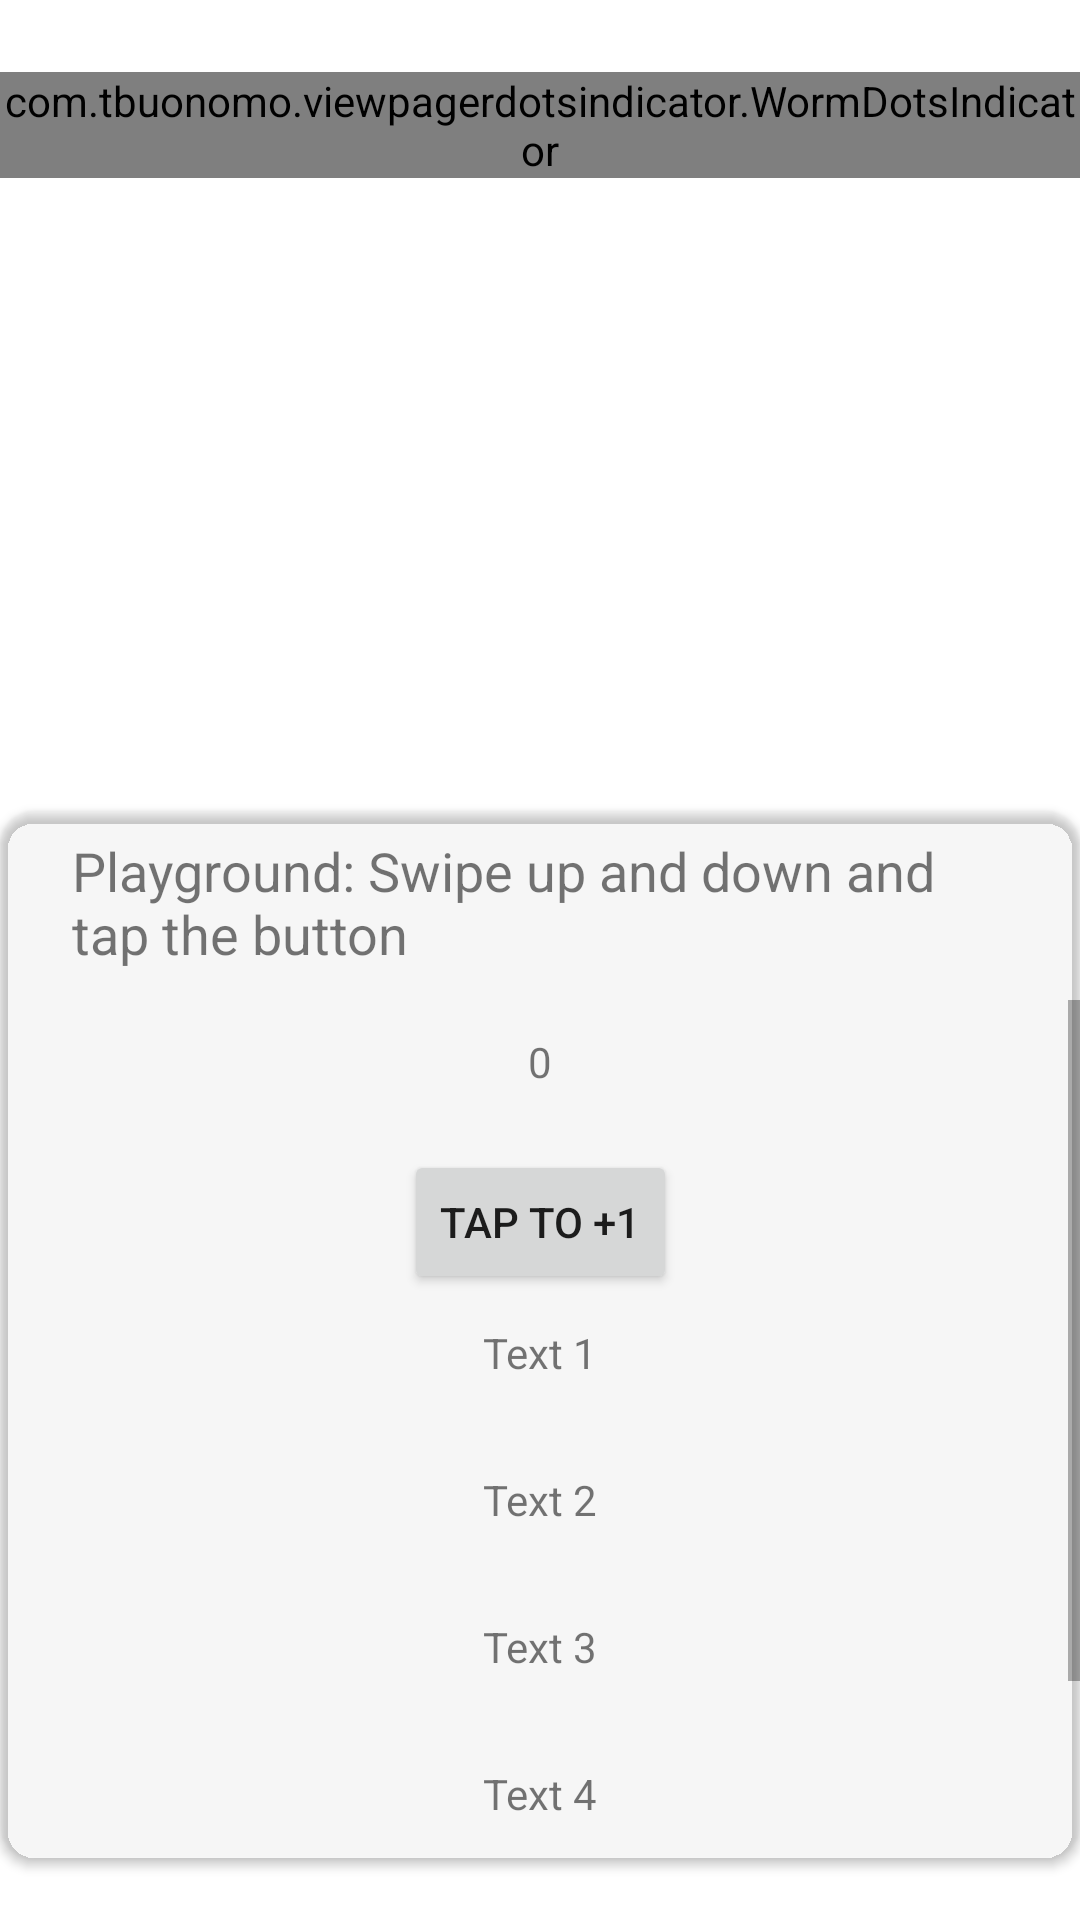

Layout XML and referenced resources for this Android screen:
<!-- AndroidManifest.xml: application theme Theme.AccessibilityPlay -->
<!-- res/layout/activity_screen_slide.xml -->
<?xml version="1.0" encoding="utf-8"?>
<androidx.constraintlayout.widget.ConstraintLayout xmlns:android="http://schemas.android.com/apk/res/android"
    xmlns:app="http://schemas.android.com/apk/res-auto"
    xmlns:tools="http://schemas.android.com/tools"
    android:layout_width="match_parent"
    android:layout_height="match_parent">

    <androidx.viewpager2.widget.ViewPager2
        android:id="@+id/pager"
        android:layout_width="match_parent"
        android:layout_height="wrap_content"
        android:layout_marginTop="20dp"
        app:layout_constraintEnd_toEndOf="parent"
        app:layout_constraintStart_toStartOf="parent"
        app:layout_constraintTop_toBottomOf="@+id/worm_dots_indicator" />

    <com.tbuonomo.viewpagerdotsindicator.WormDotsIndicator
        android:id="@+id/worm_dots_indicator"
        android:layout_width="wrap_content"
        android:layout_height="wrap_content"
        android:layout_marginTop="24dp"
        app:dotsColor="@color/UM_maize"
        app:dotsCornerRadius="8dp"
        app:dotsSize="16dp"
        app:dotsSpacing="4dp"
        app:dotsStrokeColor="@color/UM_blue"
        app:dotsStrokeWidth="2dp"
        app:layout_constraintEnd_toEndOf="parent"
        app:layout_constraintStart_toStartOf="parent"
        app:layout_constraintTop_toTopOf="parent" />

    <ImageButton
        android:id="@+id/imageBackButton"
        android:layout_width="wrap_content"
        android:layout_height="wrap_content"
        android:layout_marginStart="10dp"
        android:layout_marginTop="10dp"
        android:background="#00FFFFFF"
        android:minWidth="48dp"
        android:minHeight="48dp"
        android:onClick="imageBackButtonClick"
        android:padding="4dp"
        android:paddingStart="4dp"
        android:paddingLeft="4dp"
        android:paddingTop="4dp"
        android:paddingEnd="4dp"
        android:paddingRight="4dp"
        android:paddingBottom="4dp"
        android:src="@drawable/baseline_arrow_back_ios_24"
        app:layout_constraintStart_toStartOf="parent"
        app:layout_constraintTop_toTopOf="parent"
        app:srcCompat="@drawable/baseline_arrow_back_ios_24" />

    <androidx.cardview.widget.CardView
        android:id="@+id/interventionPlaygroundCard"
        android:layout_width="0dp"
        android:layout_height="350dp"
        android:layout_marginBottom="20dp"
        app:cardBackgroundColor="#00123567"
        app:cardCornerRadius="12dp"
        app:cardElevation="2dp"
        app:layout_constraintBottom_toBottomOf="parent"
        app:layout_constraintEnd_toEndOf="parent"
        app:layout_constraintStart_toStartOf="parent">

        <androidx.constraintlayout.widget.ConstraintLayout
            android:layout_width="match_parent"
            android:layout_height="match_parent">

            <TextView
                android:id="@+id/playgroundText"
                android:layout_width="0dp"
                android:layout_height="wrap_content"
                android:layout_marginStart="24dp"
                android:layout_marginTop="8dp"
                android:layout_marginEnd="24dp"
                android:text="Playground: Swipe up and down and tap the button"
                android:textSize="18sp"
                app:layout_constraintEnd_toEndOf="parent"
                app:layout_constraintStart_toStartOf="parent"
                app:layout_constraintTop_toTopOf="parent" />

            <ScrollView
                android:id="@+id/interventionScrollView"
                android:layout_width="match_parent"
                android:layout_height="wrap_content"
                android:layout_marginTop="10dp"
                app:layout_constraintEnd_toEndOf="parent"
                app:layout_constraintStart_toStartOf="parent"
                app:layout_constraintTop_toBottomOf="@+id/playgroundText">

                <androidx.constraintlayout.widget.ConstraintLayout
                    android:id="@+id/interventionScrollViewLayout"
                    android:layout_width="match_parent"
                    android:layout_height="wrap_content">

                    <Button
                        android:id="@+id/playBtn"
                        android:layout_width="wrap_content"
                        android:layout_height="wrap_content"
                        android:layout_marginTop="50dp"
                        android:text="Tap to +1"
                        app:layout_constraintEnd_toEndOf="parent"
                        app:layout_constraintStart_toStartOf="parent"
                        app:layout_constraintTop_toTopOf="parent" />

                    <TextView
                        android:id="@+id/playText"
                        android:layout_width="wrap_content"
                        android:layout_height="wrap_content"
                        android:layout_marginBottom="20dp"
                        android:text="0"
                        app:layout_constraintBottom_toTopOf="@+id/playBtn"
                        app:layout_constraintEnd_toEndOf="parent"
                        app:layout_constraintStart_toStartOf="parent" />

                    <TextView
                        android:id="@+id/textView36"
                        android:layout_width="wrap_content"
                        android:layout_height="wrap_content"
                        android:layout_marginTop="10dp"
                        android:text="Text 1"
                        app:layout_constraintEnd_toEndOf="parent"
                        app:layout_constraintStart_toStartOf="parent"
                        app:layout_constraintTop_toBottomOf="@+id/playBtn" />

                    <TextView
                        android:id="@+id/textView39"
                        android:layout_width="wrap_content"
                        android:layout_height="wrap_content"
                        android:layout_marginTop="30dp"
                        android:text="Text 2"
                        app:layout_constraintEnd_toEndOf="parent"
                        app:layout_constraintStart_toStartOf="parent"
                        app:layout_constraintTop_toBottomOf="@+id/textView36" />

                    <TextView
                        android:id="@+id/textView41"
                        android:layout_width="wrap_content"
                        android:layout_height="wrap_content"
                        android:layout_marginTop="30dp"
                        android:text="Text 3"
                        app:layout_constraintEnd_toEndOf="parent"
                        app:layout_constraintStart_toStartOf="parent"
                        app:layout_constraintTop_toBottomOf="@+id/textView39" />

                    <TextView
                        android:id="@+id/textView43"
                        android:layout_width="wrap_content"
                        android:layout_height="wrap_content"
                        android:layout_marginTop="30dp"
                        android:text="Text 4"
                        app:layout_constraintEnd_toEndOf="parent"
                        app:layout_constraintStart_toStartOf="parent"
                        app:layout_constraintTop_toBottomOf="@+id/textView41" />

                    <TextView
                        android:id="@+id/textView44"
                        android:layout_width="wrap_content"
                        android:layout_height="wrap_content"
                        android:layout_marginTop="30dp"
                        android:text="Text 5"
                        app:layout_constraintEnd_toEndOf="parent"
                        app:layout_constraintStart_toStartOf="parent"
                        app:layout_constraintTop_toBottomOf="@+id/textView43" />

                    <TextView
                        android:id="@+id/textView46"
                        android:layout_width="wrap_content"
                        android:layout_height="wrap_content"
                        android:layout_marginTop="30dp"
                        android:text="Text 6"
                        app:layout_constraintEnd_toEndOf="parent"
                        app:layout_constraintStart_toStartOf="parent"
                        app:layout_constraintTop_toBottomOf="@+id/textView44" />

                    <TextView
                        android:id="@+id/textView47"
                        android:layout_width="wrap_content"
                        android:layout_height="wrap_content"
                        android:layout_marginTop="30dp"
                        android:text="Text 7"
                        app:layout_constraintEnd_toEndOf="parent"
                        app:layout_constraintStart_toStartOf="parent"
                        app:layout_constraintTop_toBottomOf="@+id/textView46" />

                    <TextView
                        android:id="@+id/textView48"
                        android:layout_width="wrap_content"
                        android:layout_height="wrap_content"
                        android:layout_marginTop="30dp"
                        android:layout_marginBottom="70dp"
                        android:text="Text 8"
                        app:layout_constraintBottom_toBottomOf="parent"
                        app:layout_constraintEnd_toEndOf="parent"
                        app:layout_constraintStart_toStartOf="parent"
                        app:layout_constraintTop_toBottomOf="@+id/textView47" />

                </androidx.constraintlayout.widget.ConstraintLayout>
            </ScrollView>

        </androidx.constraintlayout.widget.ConstraintLayout>
    </androidx.cardview.widget.CardView>
</androidx.constraintlayout.widget.ConstraintLayout>
<!-- resources referenced by this layout -->
<resources>
  <color name="UM_blue">#00274C</color>
  <color name="UM_maize">#FFCB05</color>
  <style name="Theme.AccessibilityPlay" parent="Theme.MaterialComponents.DayNight.DarkActionBar">
          
          <item name="colorPrimary">@color/UM_blue</item>
          <item name="colorPrimaryVariant">@color/UM_blue_variant</item>
          <item name="colorOnPrimary">@color/white</item>
          
          <item name="colorSecondary">@color/UM_maize</item>
          <item name="colorSecondaryVariant">@color/UM_maize_variant</item>
          <item name="colorOnSecondary">@color/black</item>
          
          <item name="android:statusBarColor" tools:targetApi="l">?attr/colorPrimaryVariant</item>
          
      </style>
  <color name="UM_blue_variant">#364f78</color>
  <color name="white">#FFFFFFFF</color>
  <color name="UM_maize_variant">#fffe52</color>
  <color name="black">#FF000000</color>
</resources>
